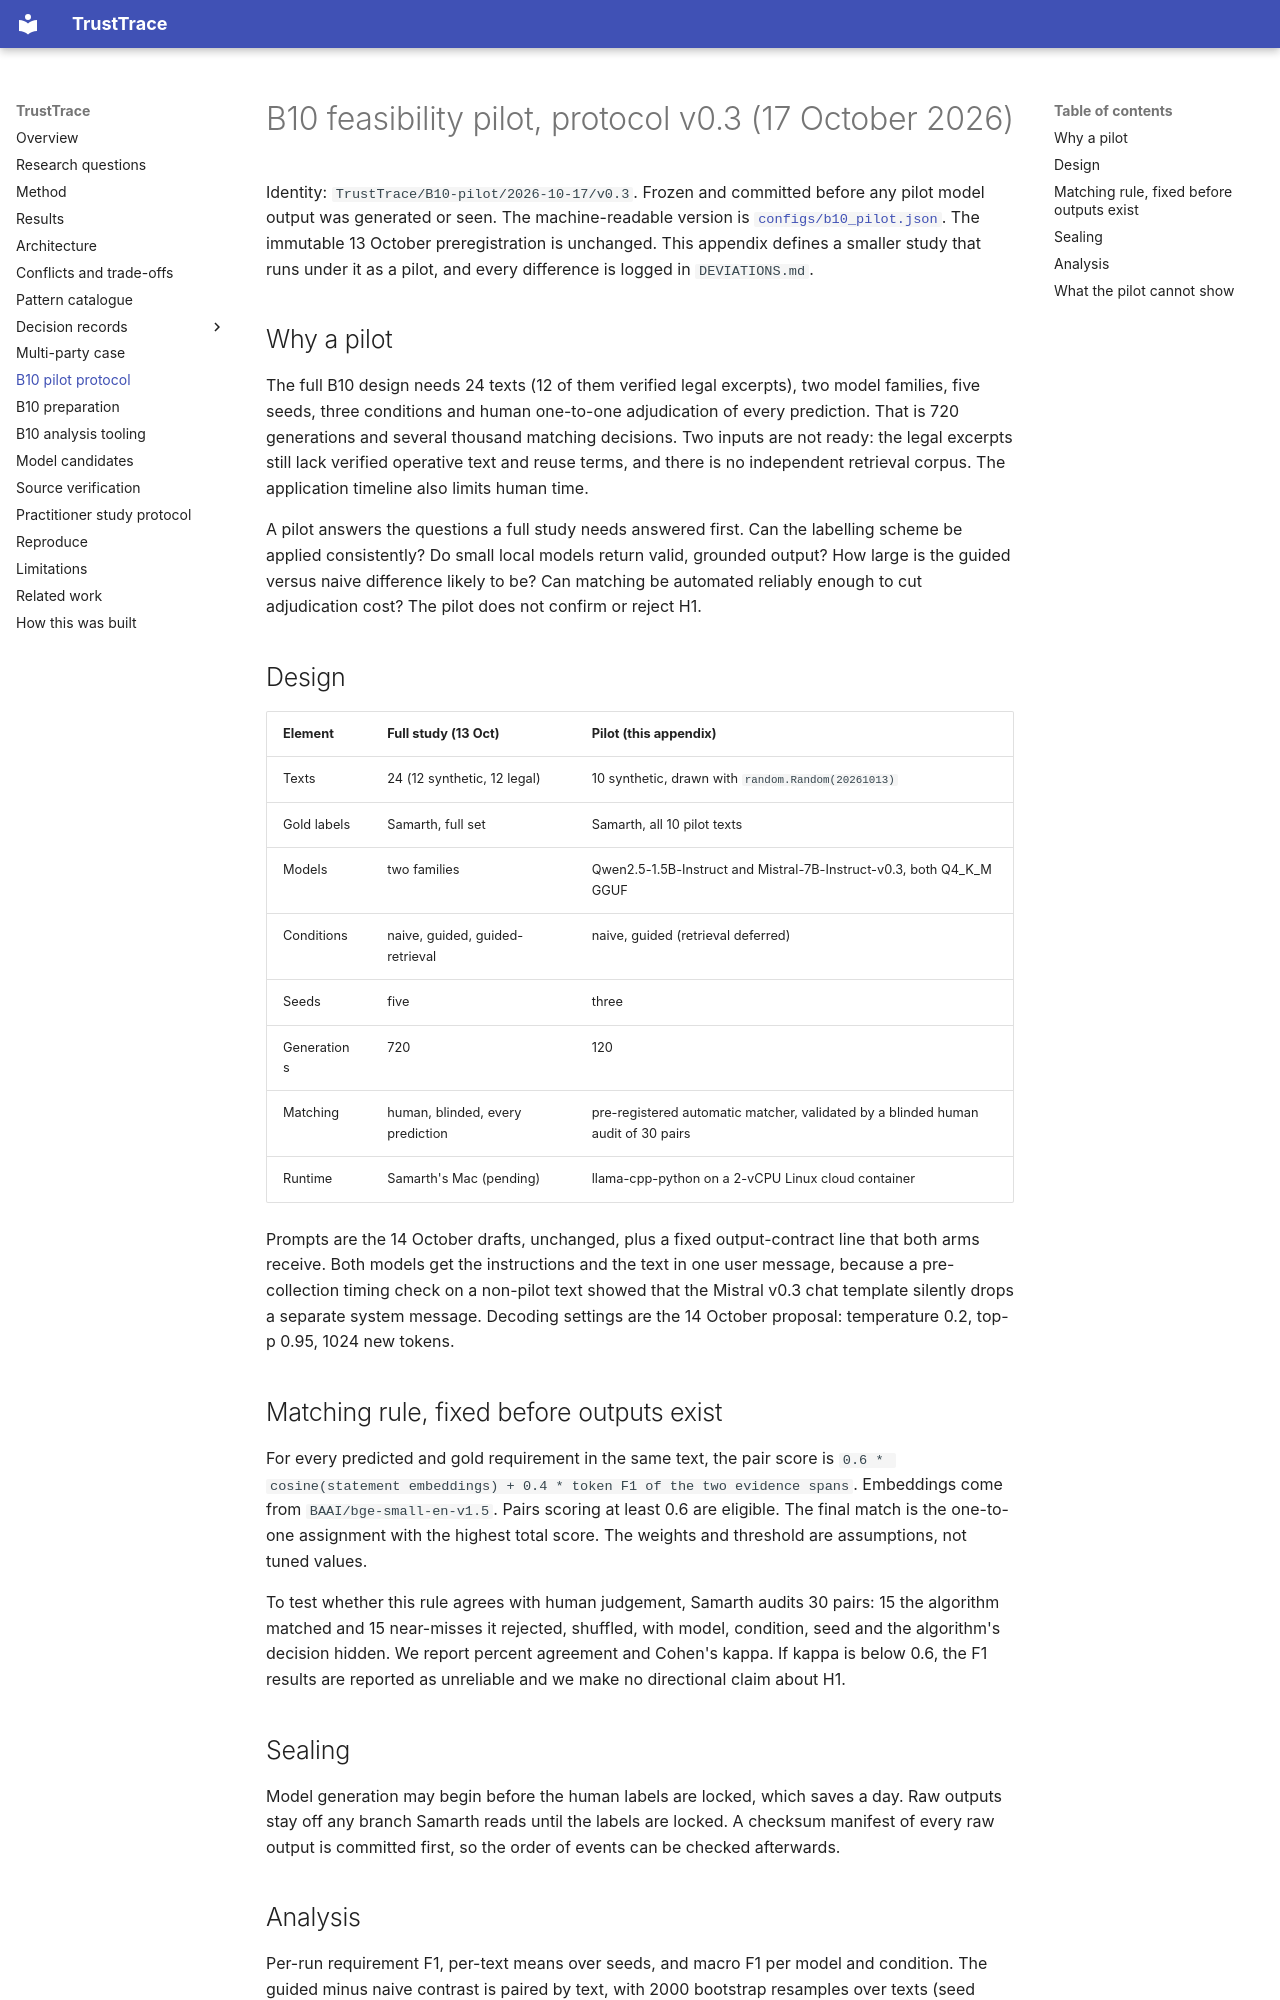

repository: Agent007repo/trusttrace · page: protocols/2026-10-17-b10-pilot-v0.3/index.html · generator: mkdocs

# B10 feasibility pilot, protocol v0.3 (17 October 2026)

Identity: `TrustTrace/B10-pilot/2026-10-17/v0.3`. Frozen and committed before any pilot model output was generated or seen. The machine-readable version is [`configs/b10_pilot.json`](../../configs/b10_pilot.json). The immutable 13 October preregistration is unchanged. This appendix defines a smaller study that runs under it as a pilot, and every difference is logged in `DEVIATIONS.md`.

## Why a pilot

The full B10 design needs 24 texts (12 of them verified legal excerpts), two model families, five seeds, three conditions and human one-to-one adjudication of every prediction. That is 720 generations and several thousand matching decisions. Two inputs are not ready: the legal excerpts still lack verified operative text and reuse terms, and there is no independent retrieval corpus. The application timeline also limits human time.

A pilot answers the questions a full study needs answered first. Can the labelling scheme be applied consistently? Do small local models return valid, grounded output? How large is the guided versus naive difference likely to be? Can matching be automated reliably enough to cut adjudication cost? The pilot does not confirm or reject H1.

## Design

| Element | Full study (13 Oct) | Pilot (this appendix) |
|---|---|---|
| Texts | 24 (12 synthetic, 12 legal) | 10 synthetic, drawn with `random.Random(20261013)` |
| Gold labels | Samarth, full set | Samarth, all 10 pilot texts |
| Models | two families | Qwen2.5-1.5B-Instruct and Mistral-7B-Instruct-v0.3, both Q4_K_M GGUF |
| Conditions | naive, guided, guided-retrieval | naive, guided (retrieval deferred) |
| Seeds | five | three |
| Generations | 720 | 120 |
| Matching | human, blinded, every prediction | pre-registered automatic matcher, validated by a blinded human audit of 30 pairs |
| Runtime | Samarth's Mac (pending) | llama-cpp-python on a 2-vCPU Linux cloud container |

Prompts are the 14 October drafts, unchanged, plus a fixed output-contract line that both arms receive. Both models get the instructions and the text in one user message, because a pre-collection timing check on a non-pilot text showed that the Mistral v0.3 chat template silently drops a separate system message. Decoding settings are the 14 October proposal: temperature 0.2, top-p 0.95, 1024 new tokens.

## Matching rule, fixed before outputs exist

For every predicted and gold requirement in the same text, the pair score is `0.6 * cosine(statement embeddings) + 0.4 * token F1 of the two evidence spans`. Embeddings come from `BAAI/bge-small-en-v1.5`. Pairs scoring at least 0.6 are eligible. The final match is the one-to-one assignment with the highest total score. The weights and threshold are assumptions, not tuned values.

To test whether this rule agrees with human judgement, Samarth audits 30 pairs: 15 the algorithm matched and 15 near-misses it rejected, shuffled, with model, condition, seed and the algorithm's decision hidden. We report percent agreement and Cohen's kappa. If kappa is below 0.6, the F1 results are reported as unreliable and we make no directional claim about H1.

## Sealing

Model generation may begin before the human labels are locked, which saves a day. Raw outputs stay off any branch Samarth reads until the labels are locked. A checksum manifest of every raw output is committed first, so the order of events can be checked afterwards.
